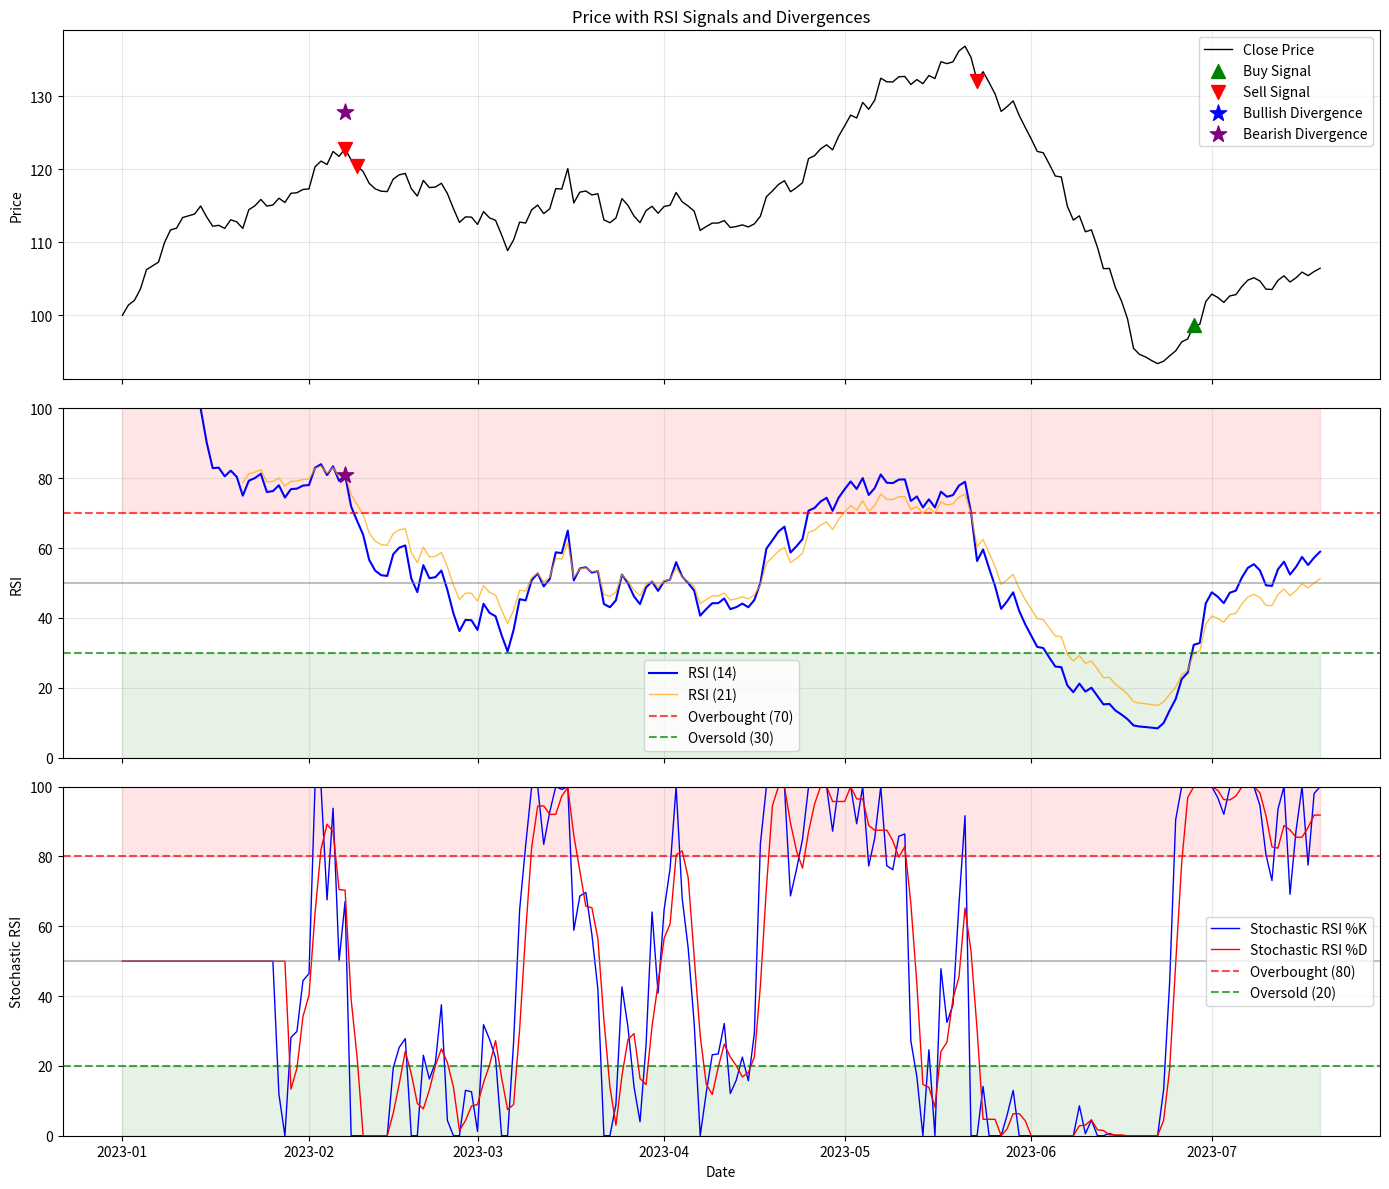

Generate this figure with matplotlib:
import numpy as np
import pandas as pd

def calculate_rsi(df, period=14, method='wilders'):
    """
    Calculate the Relative Strength Index (RSI)
    
    Parameters:
    -----------
    df : pandas.DataFrame
        DataFrame with 'close' column
    period : int, default 14
        The period for calculating the RSI
    method : str, default 'wilders'
        Method for smoothing: 'wilders' (Wilder's smoothing) or 'ema' (exponential moving average)
        
    Returns:
    --------
    pandas.DataFrame
        Original DataFrame with 'rsi' column added
    """
    # Make a copy of the dataframe to avoid modifying the original
    df = df.copy()
    
    # Calculate price changes
    df['price_change'] = df['close'].diff()
    
    # Separate gains and losses
    df['gain'] = np.where(df['price_change'] > 0, df['price_change'], 0)
    df['loss'] = np.where(df['price_change'] < 0, -df['price_change'], 0)
    
    if method == 'wilders':
        # Wilder's smoothing method (original RSI calculation)
        # Calculate initial averages using simple moving average
        df['avg_gain'] = df['gain'].rolling(window=period).mean()
        df['avg_loss'] = df['loss'].rolling(window=period).mean()
        
        # Apply Wilder's smoothing for subsequent values
        for i in range(period, len(df)):
            df.loc[df.index[i], 'avg_gain'] = (
                (df.loc[df.index[i-1], 'avg_gain'] * (period - 1) + df.loc[df.index[i], 'gain']) / period
            )
            df.loc[df.index[i], 'avg_loss'] = (
                (df.loc[df.index[i-1], 'avg_loss'] * (period - 1) + df.loc[df.index[i], 'loss']) / period
            )
    
    elif method == 'ema':
        # Exponential moving average method
        alpha = 2.0 / (period + 1)
        df['avg_gain'] = df['gain'].ewm(alpha=alpha, adjust=False).mean()
        df['avg_loss'] = df['loss'].ewm(alpha=alpha, adjust=False).mean()
    
    else:
        raise ValueError("Method must be 'wilders' or 'ema'")
    
    # Calculate Relative Strength (RS) and RSI
    df['rs'] = df['avg_gain'] / df['avg_loss']
    df['rsi'] = 100 - (100 / (1 + df['rs']))
    
    # Handle division by zero (when avg_loss is 0)
    df['rsi'] = np.where(df['avg_loss'] == 0, 100, df['rsi'])
    df['rsi'] = np.where(df['avg_gain'] == 0, 0, df['rsi'])
    
    # Clean up intermediate columns
    columns_to_drop = ['price_change', 'gain', 'loss', 'avg_gain', 'avg_loss', 'rs']
    df = df.drop(columns=columns_to_drop)
    
    return df


def detect_rsi_divergence(df, window=10, rsi_threshold_high=70, rsi_threshold_low=30):
    """
    Detect RSI divergence patterns
    
    Parameters:
    -----------
    df : pandas.DataFrame
        DataFrame with 'close' and 'rsi' columns
    window : int, default 10
        Lookback window for detecting local highs/lows
    rsi_threshold_high : float, default 70
        RSI level above which to look for bearish divergences
    rsi_threshold_low : float, default 30
        RSI level below which to look for bullish divergences
        
    Returns:
    --------
    pandas.DataFrame
        Original DataFrame with divergence columns added:
        'bullish_divergence' and 'bearish_divergence'
    """
    df = df.copy()
    
    # Initialize divergence columns
    df['bullish_divergence'] = False
    df['bearish_divergence'] = False
    
    # Need at least 2*window+1 data points to detect divergence
    if len(df) < 2*window+1:
        return df
    
    # Function to find local extrema (peaks and troughs)
    def is_local_max(series, i, window):
        if i - window < 0 or i + window >= len(series):
            return False
        return all(series.iloc[i] >= series.iloc[i-j] for j in range(1, window+1)) and \
               all(series.iloc[i] >= series.iloc[i+j] for j in range(1, window+1))
               
    def is_local_min(series, i, window):
        if i - window < 0 or i + window >= len(series):
            return False
        return all(series.iloc[i] <= series.iloc[i-j] for j in range(1, window+1)) and \
               all(series.iloc[i] <= series.iloc[i+j] for j in range(1, window+1))
    
    # Detect divergences
    for i in range(window, len(df) - window):
        # Bearish Divergence: Price makes higher high but RSI makes lower high (in overbought zone)
        if (is_local_max(df['close'], i, window) and 
            df['rsi'].iloc[i] > rsi_threshold_high):
            
            # Look for a previous local high in overbought zone
            for j in range(max(0, i-50), i):  # Look back up to 50 periods
                if (is_local_max(df['close'], j, window//2) and 
                    df['rsi'].iloc[j] > rsi_threshold_high):
                    
                    # If price makes higher high but RSI makes lower high
                    if (df['close'].iloc[i] > df['close'].iloc[j] and 
                        df['rsi'].iloc[i] < df['rsi'].iloc[j]):
                        df.loc[df.index[i], 'bearish_divergence'] = True
                        break
        
        # Bullish Divergence: Price makes lower low but RSI makes higher low (in oversold zone)
        if (is_local_min(df['close'], i, window) and 
            df['rsi'].iloc[i] < rsi_threshold_low):
            
            # Look for a previous local low in oversold zone
            for j in range(max(0, i-50), i):  # Look back up to 50 periods
                if (is_local_min(df['close'], j, window//2) and 
                    df['rsi'].iloc[j] < rsi_threshold_low):
                    
                    # If price makes lower low but RSI makes higher low
                    if (df['close'].iloc[i] < df['close'].iloc[j] and 
                        df['rsi'].iloc[i] > df['rsi'].iloc[j]):
                        df.loc[df.index[i], 'bullish_divergence'] = True
                        break
    
    return df


def rsi_trading_signals(df, overbought=70, oversold=30, use_divergence=True, window=10):
    """
    Generate trading signals based on RSI indicator
    
    Parameters:
    -----------
    df : pandas.DataFrame
        DataFrame with 'rsi' column
    overbought : float, default 70
        RSI level considered overbought (sell signal threshold)
    oversold : float, default 30
        RSI level considered oversold (buy signal threshold)
    use_divergence : bool, default True
        Whether to include divergence signals
    window : int, default 10
        Lookback window for detecting divergence
        
    Returns:
    --------
    pandas.DataFrame
        Original DataFrame with signal columns added:
        'signal': 1 for buy, -1 for sell, 0 for hold
        'rsi_overbought': True when RSI > overbought threshold
        'rsi_oversold': True when RSI < oversold threshold
    """
    df = df.copy()
    
    # Initialize signal columns
    df['signal'] = 0
    df['rsi_overbought'] = df['rsi'] > overbought
    df['rsi_oversold'] = df['rsi'] < oversold
    
    # Detect divergences if enabled
    if use_divergence:
        df = detect_rsi_divergence(df, window=window, 
                                 rsi_threshold_high=overbought, 
                                 rsi_threshold_low=oversold)
    
    # Generate signals
    for i in range(1, len(df)):
        # Standard RSI signals
        # Buy signal: RSI crosses above oversold level
        if (df['rsi'].iloc[i] > oversold and 
            df['rsi'].iloc[i-1] <= oversold):
            df.loc[df.index[i], 'signal'] = 1
            
        # Sell signal: RSI crosses below overbought level
        elif (df['rsi'].iloc[i] < overbought and 
              df['rsi'].iloc[i-1] >= overbought):
            df.loc[df.index[i], 'signal'] = -1
        
        # Add divergence signals if enabled
        if use_divergence:
            # Bullish divergence signal (overrides standard signal if stronger)
            if df['bullish_divergence'].iloc[i]:
                df.loc[df.index[i], 'signal'] = 1
                
            # Bearish divergence signal (overrides standard signal if stronger)
            elif df['bearish_divergence'].iloc[i]:
                df.loc[df.index[i], 'signal'] = -1
    
    return df


def rsi_multi_timeframe(df, periods=[14, 21, 28]):
    """
    Calculate RSI for multiple timeframes
    
    Parameters:
    -----------
    df : pandas.DataFrame
        DataFrame with 'close' column
    periods : list, default [14, 21, 28]
        List of periods for RSI calculation
        
    Returns:
    --------
    pandas.DataFrame
        Original DataFrame with RSI columns for each period
    """
    df = df.copy()
    
    for period in periods:
        temp_df = calculate_rsi(df[['close']], period=period)
        df[f'rsi_{period}'] = temp_df['rsi']
    
    return df


def rsi_stochastic_rsi(df, period=14, stoch_period=14):
    """
    Calculate Stochastic RSI - RSI of RSI
    
    Parameters:
    -----------
    df : pandas.DataFrame
        DataFrame with 'close' column
    period : int, default 14
        Period for RSI calculation
    stoch_period : int, default 14
        Period for Stochastic calculation on RSI
        
    Returns:
    --------
    pandas.DataFrame
        Original DataFrame with 'stoch_rsi', '%K', and '%D' columns added
    """
    df = df.copy()
    
    # First calculate RSI
    df = calculate_rsi(df, period=period)
    
    # Calculate Stochastic RSI
    df['rsi_low'] = df['rsi'].rolling(window=stoch_period).min()
    df['rsi_high'] = df['rsi'].rolling(window=stoch_period).max()
    
    # Calculate %K (fast stochastic)
    df['stoch_rsi'] = (df['rsi'] - df['rsi_low']) / (df['rsi_high'] - df['rsi_low']) * 100
    df['%K'] = df['stoch_rsi']
    
    # Calculate %D (slow stochastic - 3-period SMA of %K)
    df['%D'] = df['%K'].rolling(window=3).mean()
    
    # Handle division by zero
    df['stoch_rsi'] = df['stoch_rsi'].fillna(50)
    df['%K'] = df['%K'].fillna(50)
    df['%D'] = df['%D'].fillna(50)
    
    # Clean up intermediate columns
    df = df.drop(columns=['rsi_low', 'rsi_high'])
    
    return df


class RSI:
    """
    Relative Strength Index (RSI) implementation.
    RSI measures the magnitude of recent price changes to evaluate
    overbought or oversold conditions.
    """
    
    def __init__(self, period: int = 14):
        """
        Initialize RSI indicator.
        
        Args:
            period (int): The period over which to calculate RSI (default: 14)
        """
        self.period = period
    
    def calculate(self, prices: pd.Series) -> pd.DataFrame:
        """
        Calculate RSI for the given price series.
        
        Args:
            prices (pd.Series): Price data series
            
        Returns:
            pd.DataFrame: DataFrame with RSI values and signals
        """
        # Calculate price changes
        delta = prices.diff()
        
        # Separate gains and losses
        gains = delta.copy()
        losses = delta.copy()
        
        gains[gains < 0] = 0
        losses[losses > 0] = 0
        losses = abs(losses)
        
        # Calculate average gains and losses
        avg_gains = gains.rolling(window=self.period, min_periods=1).mean()
        avg_losses = losses.rolling(window=self.period, min_periods=1).mean()
        
        # Calculate RS and RSI
        rs = avg_gains / avg_losses
        rsi = 100 - (100 / (1 + rs))
        
        # Generate signals
        signals = pd.DataFrame(index=prices.index)
        signals['rsi'] = rsi
        signals['signal'] = 0
        
        # Oversold (RSI < 30) -> Buy Signal
        signals.loc[signals['rsi'] < 30, 'signal'] = 1
        
        # Overbought (RSI > 70) -> Sell Signal
        signals.loc[signals['rsi'] > 70, 'signal'] = -1
        
        return signals
    
    def get_signal(self, rsi_value: float) -> int:
        """
        Get trading signal based on RSI value.
        
        Args:
            rsi_value (float): Current RSI value
            
        Returns:
            int: 1 for buy, -1 for sell, 0 for hold
        """
        if rsi_value < 30:  # Oversold
            return 1
        elif rsi_value > 70:  # Overbought
            return -1
        return 0  # Hold


# Example usage
if __name__ == "__main__":
    # Create a sample dataframe or load your data
    import numpy as np
    import pandas as pd
    import matplotlib.pyplot as plt
    from datetime import datetime, timedelta
    
    # Generate sample date range
    start_date = datetime(2023, 1, 1)
    dates = [start_date + timedelta(days=i) for i in range(200)]
    
    # Generate sample price data with various market conditions
    np.random.seed(42)
    
    # Create a price series with trends, reversals, and volatility
    close = np.zeros(200)
    close[0] = 100
    
    # Generate a realistic price series
    for i in range(1, 200):
        if i < 40:  # Strong uptrend
            close[i] = close[i-1] + np.random.normal(0.8, 1.2)
        elif i < 60:  # Correction/pullback
            close[i] = close[i-1] - np.random.normal(0.5, 1.5)
        elif i < 100:  # Consolidation/sideways
            close[i] = close[i-1] + np.random.normal(0, 1.8)
        elif i < 140:  # Another uptrend
            close[i] = close[i-1] + np.random.normal(0.6, 1.1)
        elif i < 170:  # Sharp decline
            close[i] = close[i-1] - np.random.normal(1.2, 1.5)
        else:  # Recovery
            close[i] = close[i-1] + np.random.normal(0.4, 1.0)
    
    # Generate high, low, and open prices based on close
    high = close + np.random.uniform(0.5, 2.5, 200)
    low = close - np.random.uniform(0.5, 2.5, 200)
    open_price = close + np.random.normal(0, 1, 200)
    volume = np.random.randint(10000, 100000, 200)
    
    # Create dataframe
    df = pd.DataFrame({
        'date': dates,
        'open': open_price,
        'high': high,
        'low': low,
        'close': close,
        'volume': volume
    })
    df.set_index('date', inplace=True)
    
    # Calculate RSI
    df = calculate_rsi(df, period=14)
    
    # Generate trading signals with divergence
    df = rsi_trading_signals(df, overbought=70, oversold=30, use_divergence=True, window=8)
    
    # Calculate multi-timeframe RSI
    df = rsi_multi_timeframe(df, periods=[14, 21])
    
    # Calculate Stochastic RSI
    df = rsi_stochastic_rsi(df, period=14, stoch_period=14)
    
    # Plot the results
    fig, (ax1, ax2, ax3) = plt.subplots(3, 1, figsize=(14, 12), sharex=True)
    
    # Plot price with signals
    ax1.plot(df.index, df['close'], label='Close Price', color='black', linewidth=1)
    
    # Add buy signals
    buy_signals = df[df['signal'] == 1]
    ax1.scatter(buy_signals.index, buy_signals['close'], color='green', marker='^', s=100, label='Buy Signal', zorder=5)
    
    # Add sell signals
    sell_signals = df[df['signal'] == -1]
    ax1.scatter(sell_signals.index, sell_signals['close'], color='red', marker='v', s=100, label='Sell Signal', zorder=5)
    
    # Highlight bullish divergence points
    if 'bullish_divergence' in df.columns:
        bullish_div = df[df['bullish_divergence']]
        ax1.scatter(bullish_div.index, bullish_div['close'] - 5, color='blue', marker='*', s=150, label='Bullish Divergence', zorder=5)
    
    # Highlight bearish divergence points
    if 'bearish_divergence' in df.columns:
        bearish_div = df[df['bearish_divergence']]
        ax1.scatter(bearish_div.index, bearish_div['close'] + 5, color='purple', marker='*', s=150, label='Bearish Divergence', zorder=5)
    
    ax1.set_ylabel('Price')
    ax1.legend()
    ax1.grid(True, alpha=0.3)
    ax1.set_title('Price with RSI Signals and Divergences')
    
    # Plot RSI with overbought/oversold levels
    ax2.plot(df.index, df['rsi'], label='RSI (14)', color='blue', linewidth=1.5)
    ax2.plot(df.index, df['rsi_21'], label='RSI (21)', color='orange', linewidth=1, alpha=0.7)
    ax2.axhline(y=70, color='red', linestyle='--', alpha=0.7, label='Overbought (70)')
    ax2.axhline(y=30, color='green', linestyle='--', alpha=0.7, label='Oversold (30)')
    ax2.axhline(y=50, color='gray', linestyle='-', alpha=0.5)
    
    # Fill overbought and oversold areas
    ax2.fill_between(df.index, 70, 100, alpha=0.1, color='red')
    ax2.fill_between(df.index, 0, 30, alpha=0.1, color='green')
    
    # Highlight the same divergence points on RSI
    if 'bullish_divergence' in df.columns:
        ax2.scatter(bullish_div.index, bullish_div['rsi'], color='blue', marker='*', s=150, zorder=5)
    if 'bearish_divergence' in df.columns:
        ax2.scatter(bearish_div.index, bearish_div['rsi'], color='purple', marker='*', s=150, zorder=5)
    
    ax2.set_ylabel('RSI')
    ax2.set_ylim(0, 100)
    ax2.legend()
    ax2.grid(True, alpha=0.3)
    
    # Plot Stochastic RSI
    ax3.plot(df.index, df['%K'], label='Stochastic RSI %K', color='blue', linewidth=1)
    ax3.plot(df.index, df['%D'], label='Stochastic RSI %D', color='red', linewidth=1)
    ax3.axhline(y=80, color='red', linestyle='--', alpha=0.7, label='Overbought (80)')
    ax3.axhline(y=20, color='green', linestyle='--', alpha=0.7, label='Oversold (20)')
    ax3.axhline(y=50, color='gray', linestyle='-', alpha=0.5)
    
    # Fill overbought and oversold areas
    ax3.fill_between(df.index, 80, 100, alpha=0.1, color='red')
    ax3.fill_between(df.index, 0, 20, alpha=0.1, color='green')
    
    ax3.set_ylabel('Stochastic RSI')
    ax3.set_ylim(0, 100)
    ax3.legend()
    ax3.grid(True, alpha=0.3)
    ax3.set_xlabel('Date')
    
    plt.tight_layout()
    plt.show()
    
    # Print trading signals summary
    print("RSI Trading Signals Summary:")
    print(f"Total signals: {(df['signal'] != 0).sum()}")
    print(f"Buy signals: {(df['signal'] == 1).sum()}")
    print(f"Sell signals: {(df['signal'] == -1).sum()}")
    
    if 'bullish_divergence' in df.columns:
        print(f"Bullish divergences: {df['bullish_divergence'].sum()}")
    if 'bearish_divergence' in df.columns:
        print(f"Bearish divergences: {df['bearish_divergence'].sum()}")
    
    # Print recent signals
    print("\nRecent Trading Signals:")
    recent_signals = df[df['signal'] != 0][['close', 'rsi', 'signal']].tail(10)
    if not recent_signals.empty:
        for idx, row in recent_signals.iterrows():
            signal_type = "BUY" if row['signal'] == 1 else "SELL"
            print(f"{idx.strftime('%Y-%m-%d')}: {signal_type} - Price: {row['close']:.2f}, RSI: {row['rsi']:.2f}")
    
    # Print current RSI levels
    print(f"\nCurrent RSI: {df['rsi'].iloc[-1]:.2f}")
    print(f"Current Stochastic RSI %K: {df['%K'].iloc[-1]:.2f}")
    print(f"Current Stochastic RSI %D: {df['%D'].iloc[-1]:.2f}")